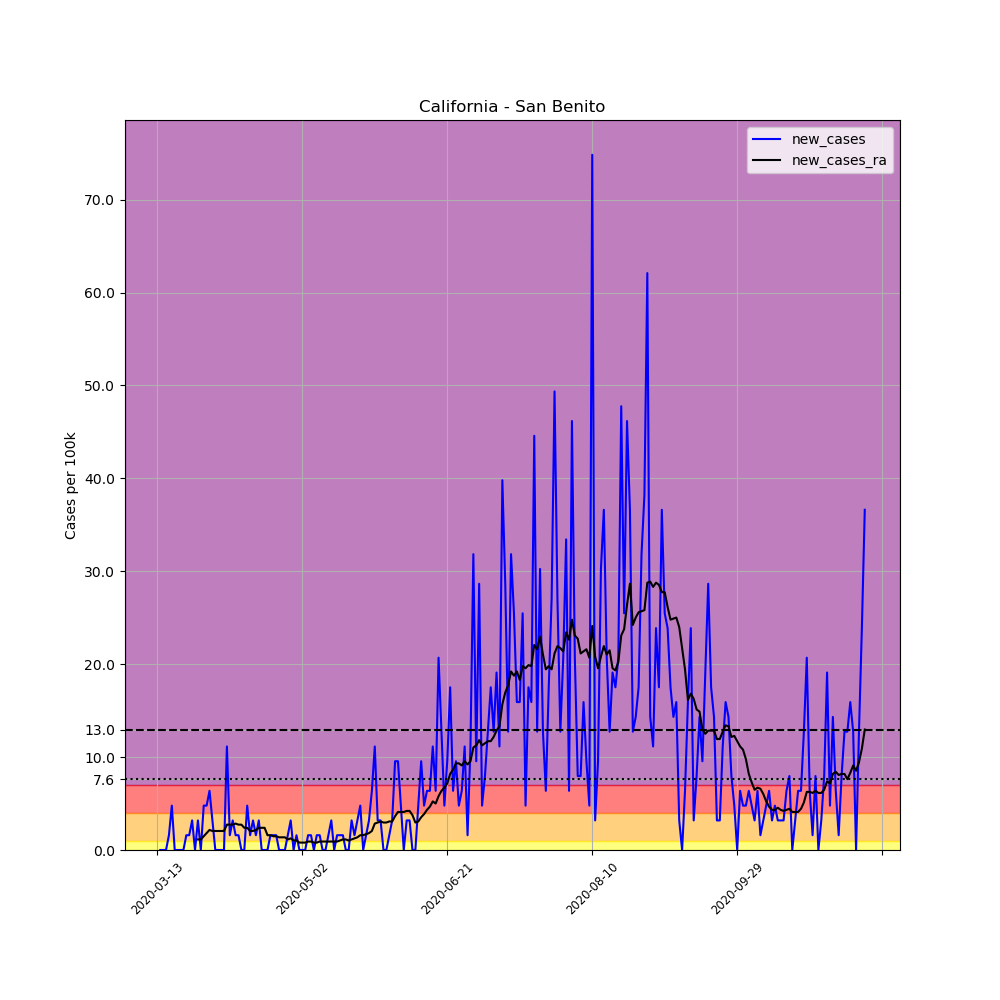

The data file committed next to this chart (first rows):
, date, county, state, fips, cases, deaths, COUNTY, STNAME, CTYNAME, POPESTIMATE2019, per_100k, new_cases, new_cases_ra
64313, 2020-03-13, San Benito, California, 6069, 1, 0, 69, California, San Benito, 62808, 1.592, , 
64314, 2020-03-14, San Benito, California, 6069, 1, 0, 69, California, San Benito, 62808, 1.592, 0.0, 
64315, 2020-03-15, San Benito, California, 6069, 1, 0, 69, California, San Benito, 62808, 1.592, 0.0, 
64316, 2020-03-16, San Benito, California, 6069, 1, 0, 69, California, San Benito, 62808, 1.592, 0.0, 
64317, 2020-03-17, San Benito, California, 6069, 2, 1, 69, California, San Benito, 62808, 3.184, 1.592, 
64318, 2020-03-18, San Benito, California, 6069, 5, 1, 69, California, San Benito, 62808, 7.961, 4.776, 
64319, 2020-03-19, San Benito, California, 6069, 5, 1, 69, California, San Benito, 62808, 7.961, 0.0, 
64320, 2020-03-20, San Benito, California, 6069, 5, 1, 69, California, San Benito, 62808, 7.961, 0.0, 
64321, 2020-03-21, San Benito, California, 6069, 5, 1, 69, California, San Benito, 62808, 7.961, 0.0, 
64322, 2020-03-22, San Benito, California, 6069, 5, 1, 69, California, San Benito, 62808, 7.961, 0.0, 
64323, 2020-03-23, San Benito, California, 6069, 6, 1, 69, California, San Benito, 62808, 9.553, 1.592, 
64324, 2020-03-24, San Benito, California, 6069, 7, 1, 69, California, San Benito, 62808, 11.15, 1.592, 
64325, 2020-03-25, San Benito, California, 6069, 9, 1, 69, California, San Benito, 62808, 14.33, 3.184, 
64326, 2020-03-26, San Benito, California, 6069, 9, 1, 69, California, San Benito, 62808, 14.33, 0.0, 
64327, 2020-03-27, San Benito, California, 6069, 11, 1, 69, California, San Benito, 62808, 17.51, 3.184, 1.137
64328, 2020-03-28, San Benito, California, 6069, 11, 1, 69, California, San Benito, 62808, 17.51, 0.0, 1.137
64329, 2020-03-29, San Benito, California, 6069, 14, 1, 69, California, San Benito, 62808, 22.29, 4.776, 1.478
64330, 2020-03-30, San Benito, California, 6069, 17, 1, 69, California, San Benito, 62808, 27.07, 4.776, 1.82
64331, 2020-03-31, San Benito, California, 6069, 21, 1, 69, California, San Benito, 62808, 33.44, 6.369, 2.161
64332, 2020-04-01, San Benito, California, 6069, 23, 1, 69, California, San Benito, 62808, 36.62, 3.184, 2.047
64333, 2020-04-02, San Benito, California, 6069, 23, 1, 69, California, San Benito, 62808, 36.62, 0.0, 2.047
64334, 2020-04-03, San Benito, California, 6069, 23, 2, 69, California, San Benito, 62808, 36.62, 0.0, 2.047
64335, 2020-04-04, San Benito, California, 6069, 23, 2, 69, California, San Benito, 62808, 36.62, 0.0, 2.047
64336, 2020-04-05, San Benito, California, 6069, 23, 2, 69, California, San Benito, 62808, 36.62, 0.0, 2.047
64337, 2020-04-06, San Benito, California, 6069, 30, 2, 69, California, San Benito, 62808, 47.76, 11.15, 2.729
64338, 2020-04-07, San Benito, California, 6069, 31, 2, 69, California, San Benito, 62808, 49.36, 1.592, 2.729
64339, 2020-04-08, San Benito, California, 6069, 33, 2, 69, California, San Benito, 62808, 52.54, 3.184, 2.729
64340, 2020-04-09, San Benito, California, 6069, 34, 2, 69, California, San Benito, 62808, 54.13, 1.592, 2.843
64341, 2020-04-10, San Benito, California, 6069, 35, 2, 69, California, San Benito, 62808, 55.73, 1.592, 2.729
64342, 2020-04-11, San Benito, California, 6069, 35, 2, 69, California, San Benito, 62808, 55.73, 0.0, 2.729
64343, 2020-04-12, San Benito, California, 6069, 35, 2, 69, California, San Benito, 62808, 55.73, 0.0, 2.388
64344, 2020-04-13, San Benito, California, 6069, 38, 2, 69, California, San Benito, 62808, 60.5, 4.776, 2.388
64345, 2020-04-14, San Benito, California, 6069, 39, 2, 69, California, San Benito, 62808, 62.09, 1.592, 2.047
64346, 2020-04-15, San Benito, California, 6069, 41, 2, 69, California, San Benito, 62808, 65.28, 3.184, 2.047
64347, 2020-04-16, San Benito, California, 6069, 42, 2, 69, California, San Benito, 62808, 66.87, 1.592, 2.161
64348, 2020-04-17, San Benito, California, 6069, 44, 2, 69, California, San Benito, 62808, 70.05, 3.184, 2.388
64349, 2020-04-18, San Benito, California, 6069, 44, 2, 69, California, San Benito, 62808, 70.05, 0.0, 2.388
64350, 2020-04-19, San Benito, California, 6069, 44, 2, 69, California, San Benito, 62808, 70.05, 0.0, 2.388
64351, 2020-04-20, San Benito, California, 6069, 44, 2, 69, California, San Benito, 62808, 70.05, 0.0, 1.592
64352, 2020-04-21, San Benito, California, 6069, 45, 2, 69, California, San Benito, 62808, 71.65, 1.592, 1.592
64353, 2020-04-22, San Benito, California, 6069, 46, 2, 69, California, San Benito, 62808, 73.24, 1.592, 1.478
64354, 2020-04-23, San Benito, California, 6069, 47, 2, 69, California, San Benito, 62808, 74.83, 1.592, 1.478
64355, 2020-04-24, San Benito, California, 6069, 47, 2, 69, California, San Benito, 62808, 74.83, 0.0, 1.365
64356, 2020-04-25, San Benito, California, 6069, 47, 2, 69, California, San Benito, 62808, 74.83, 0.0, 1.365
64357, 2020-04-26, San Benito, California, 6069, 47, 2, 69, California, San Benito, 62808, 74.83, 0.0, 1.365
64358, 2020-04-27, San Benito, California, 6069, 48, 2, 69, California, San Benito, 62808, 76.42, 1.592, 1.137
64359, 2020-04-28, San Benito, California, 6069, 50, 2, 69, California, San Benito, 62808, 79.61, 3.184, 1.251
64360, 2020-04-29, San Benito, California, 6069, 50, 2, 69, California, San Benito, 62808, 79.61, 0.0, 1.024
64361, 2020-04-30, San Benito, California, 6069, 51, 2, 69, California, San Benito, 62808, 81.2, 1.592, 1.024
64362, 2020-05-01, San Benito, California, 6069, 51, 2, 69, California, San Benito, 62808, 81.2, 0.0, 0.7961
64363, 2020-05-02, San Benito, California, 6069, 51, 2, 69, California, San Benito, 62808, 81.2, 0.0, 0.7961
64364, 2020-05-03, San Benito, California, 6069, 51, 2, 69, California, San Benito, 62808, 81.2, 0.0, 0.7961
64365, 2020-05-04, San Benito, California, 6069, 52, 2, 69, California, San Benito, 62808, 82.79, 1.592, 0.9098
64366, 2020-05-05, San Benito, California, 6069, 53, 2, 69, California, San Benito, 62808, 84.38, 1.592, 0.9098
64367, 2020-05-06, San Benito, California, 6069, 53, 2, 69, California, San Benito, 62808, 84.38, 0.0, 0.7961
64368, 2020-05-07, San Benito, California, 6069, 54, 2, 69, California, San Benito, 62808, 85.98, 1.592, 0.7961
64369, 2020-05-08, San Benito, California, 6069, 55, 2, 69, California, San Benito, 62808, 87.57, 1.592, 0.9098
64370, 2020-05-09, San Benito, California, 6069, 55, 2, 69, California, San Benito, 62808, 87.57, 0.0, 0.9098
64371, 2020-05-10, San Benito, California, 6069, 55, 2, 69, California, San Benito, 62808, 87.57, 0.0, 0.9098
64372, 2020-05-11, San Benito, California, 6069, 56, 2, 69, California, San Benito, 62808, 89.16, 1.592, 0.9098
... 185 more rows
